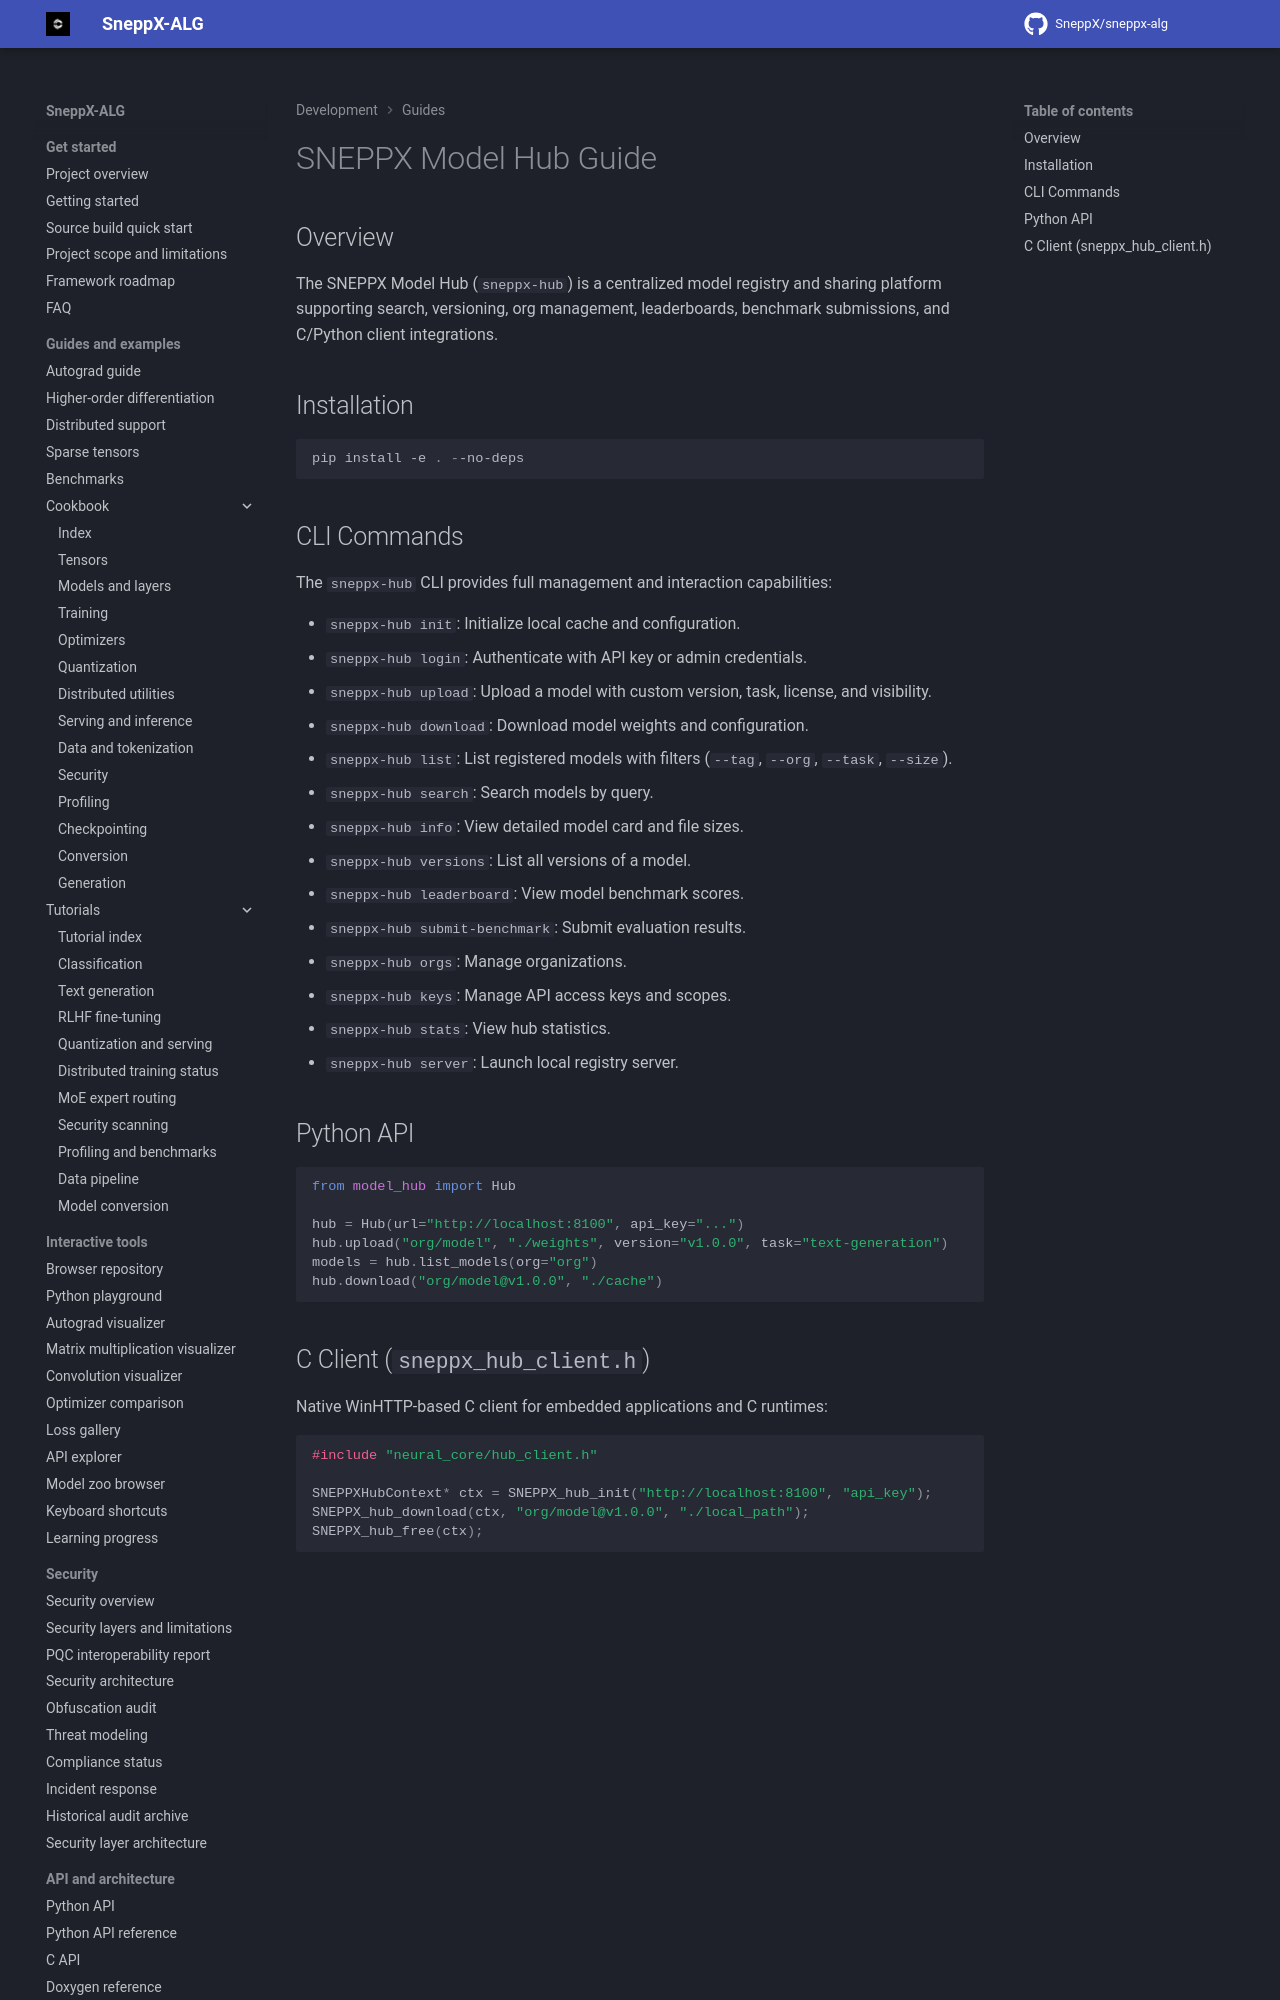

repository: SneppX/sneppx-alg · page: 1.5.3/guide/model_hub/index.html · generator: mkdocs

---
description: "Guide to the SneppX-ALG Model Hub: model registry, versioning, search, leaderboards and the sneppx-hub command-line client."
---

# SNEPPX Model Hub Guide

## Overview

The SNEPPX Model Hub (`sneppx-hub`) is a centralized model registry and sharing platform supporting search, versioning, org management, leaderboards, benchmark submissions, and C/Python client integrations.

## Installation

```powershell
pip install -e . --no-deps
```
